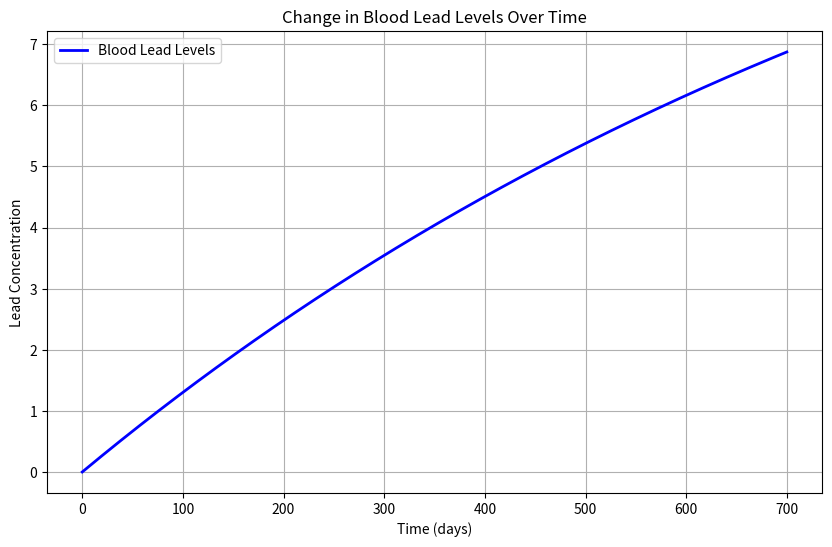

This chart was generated by the following Python code:
import numpy as np
from scipy.integrate import odeint
import matplotlib.pyplot as plt

# Define the model
def model(y, t, M1):
    M2 = 0.6*(1-(y[3]/50)/1300)*M1 # assuming no active transport
    M3 = M1 - M2
    M4 = 0.01*(M2+y[3]) # change rate from 0.01 to f(y[3]/50) (BLL/50)
    M6 = M2 - M4
    M5 = 0.1*M6 # assuming 90% of the lead in the blood entering bone accumulates in the bone

    dydt = [M2, M3, M4, M5, M6]
    return dydt

# Initial conditions
M1 = 11.53  # intake of lead (in ug/day)
M20, M30, M40, M50, M60 = 0, 0, 0, 0, 0 
y0 = [M20, M30, M40, M50, M60]

# Time conditions
t = np.linspace(0, 700, 700)  # Define the time points for integration

# Solving the ODEs
y = odeint(model, y0, t, args = (M1, ))

# Plotting results
plt.figure(figsize=(10, 6))
plt.plot(t, y[:, 3]/50, 'b-', linewidth=2, label='Blood Lead Levels')
plt.title('Change in Blood Lead Levels Over Time')
plt.xlabel('Time (days)')
plt.ylabel('Lead Concentration')
plt.legend(loc='best')
plt.grid(True)
plt.show()

end_state = y[699]
W_final = end_state[3]/50


print('final mass fraction: ' , W_final)